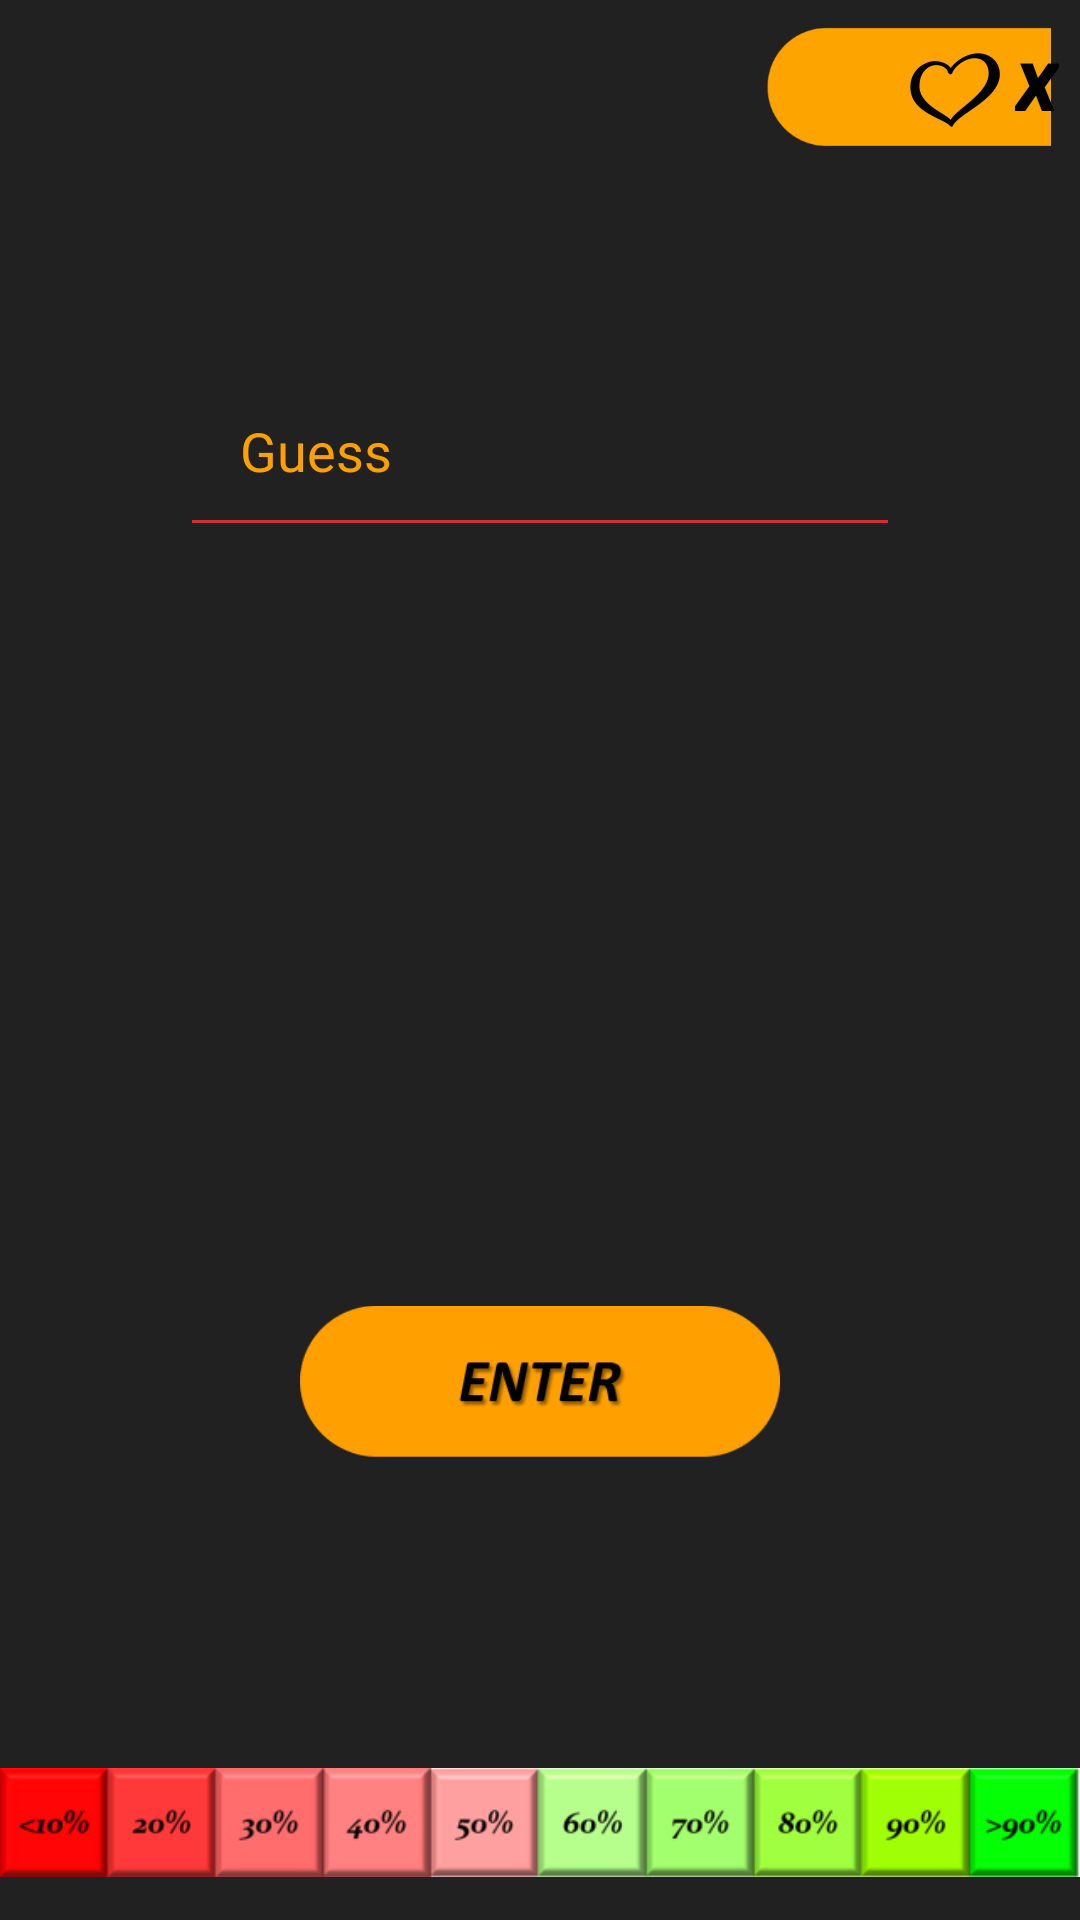

Here is an Android app screen rendered from its layout file. Give the layout XML and the strings, colors and styles it references.
<!-- AndroidManifest.xml: application theme AppTheme -->
<!-- res/layout/activity_main_2.xml -->
<?xml version="1.0" encoding="utf-8"?>
<ScrollView xmlns:android="http://schemas.android.com/apk/res/android"
    xmlns:app="http://schemas.android.com/apk/res-auto"
    xmlns:tools="http://schemas.android.com/tools"
    android:layout_width="match_parent"
    android:layout_height="match_parent"
    android:fillViewport="true"
    tools:context=".MainActivity">
    <LinearLayout
        android:layout_width="match_parent"
        android:layout_height="match_parent"
        android:background="#212121"
        android:id="@+id/back"
        android:orientation="vertical"
        >
    <RelativeLayout
        android:layout_width="match_parent"
        android:id="@+id/delete"
        android:layout_height="wrap_content">
        <ImageView
            android:layout_width="115dp"
            android:layout_height="58dp"
            android:src="@drawable/cutmypic"
            android:id="@+id/liveback"
            android:layout_alignParentRight="true"/>
        <ImageView
            android:layout_width="30dp"
            android:layout_height="30dp"
            android:layout_marginTop="15dp"
            android:layout_toLeftOf="@id/livecount"
            android:src="@drawable/images2"/>
        <TextView
            android:layout_width="wrap_content"
            android:layout_height="wrap_content"
            android:text="x"
            android:textSize="30dp"
            android:id="@+id/livecount"
            android:textStyle="bold|italic"
            android:textColor="#000000"
            android:layout_marginRight="2dp"
            android:padding="5dp"
            android:layout_alignParentRight="true"/>
    </RelativeLayout>
        <EditText
            android:layout_width="match_parent"
            android:layout_height="wrap_content"
            android:hint="Guess"
            android:id="@+id/guess"
            android:textColorHint="#ffa000"
            android:textColor="#ffa000"
            android:layout_margin="60dp"
            android:inputType="number"
            android:padding="20dp"/>
        <View
            android:layout_width="match_parent"
            android:layout_height="0dp"
            android:layout_weight="1"
            />
        <ImageView
            android:layout_width="wrap_content"
            android:layout_height="wrap_content"
            android:layout_gravity="center"
            android:onClick="guesscheck"
            android:layout_marginRight="100dp"
            android:layout_marginLeft="100dp"
            android:layout_marginBottom="50dp"
            android:src="@drawable/imgbutton"/>
        <ImageView
            android:layout_width="match_parent"
            android:layout_height="wrap_content"
            android:src="@drawable/correctnessshade"/>
    </LinearLayout>
</ScrollView>
<!-- resources referenced by this layout -->
<resources>
  <!-- drawable correctnessshade: png bitmap (drawable, 16874 bytes) -->
  <!-- drawable cutmypic: png bitmap (drawable, 5017 bytes) -->
  <!-- drawable images2: png bitmap (drawable, 3629 bytes) -->
  <!-- drawable imgbutton: png bitmap (drawable, 5823 bytes) -->
  <style name="AppTheme" parent="Theme.AppCompat.Light.DarkActionBar">
          
          <item name="colorPrimary">#ffa000</item>
          <item name="colorControlNormal">#d32f2f</item>
          <item name="colorControlActivated">#ff5722</item>
          <item name="colorControlHighlight">#f44336</item>
          <item name="colorPrimaryDark">@color/colorPrimaryDark</item>
          <item name="actionButtonStyle">@android:anim/fade_out</item>
          <item name="colorAccent">@color/colorAccent</item>
      </style>
  <!-- not gathered from this repository: default colours our renderer supplied (Android Studio template values) -->
  <color name="colorPrimaryDark">#FF3700B3</color>
  <color name="colorAccent">#FF03DAC5</color>
</resources>
